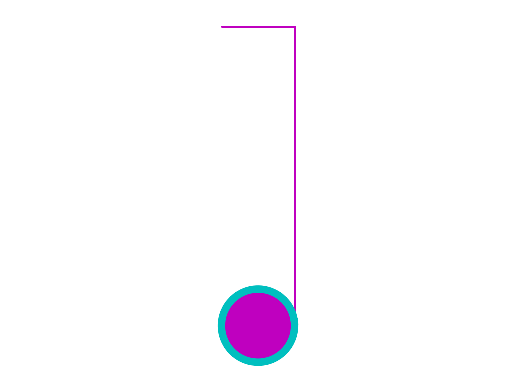

This chart was generated by the following Python code:
import matplotlib.pyplot as plt
import numpy as np 
from numpy import sin , cos
import math

w = 4*math.pi
t = np.arange(0 , w, 0.04)
r = 105 + 100*np.sin(4,5*t)
z = t -(np.abs(np.cos(10*t)))/(10)
x = 320 + r*np.cos(z)
y = -240 - r*np.sin(z)
plt.plot(x , y , linewidth = 5 , color ='c', label= 'y')
plt.fill_between(x , y , color='m')
plt.axis('equal')
plt.axis('off')

plt.show()

